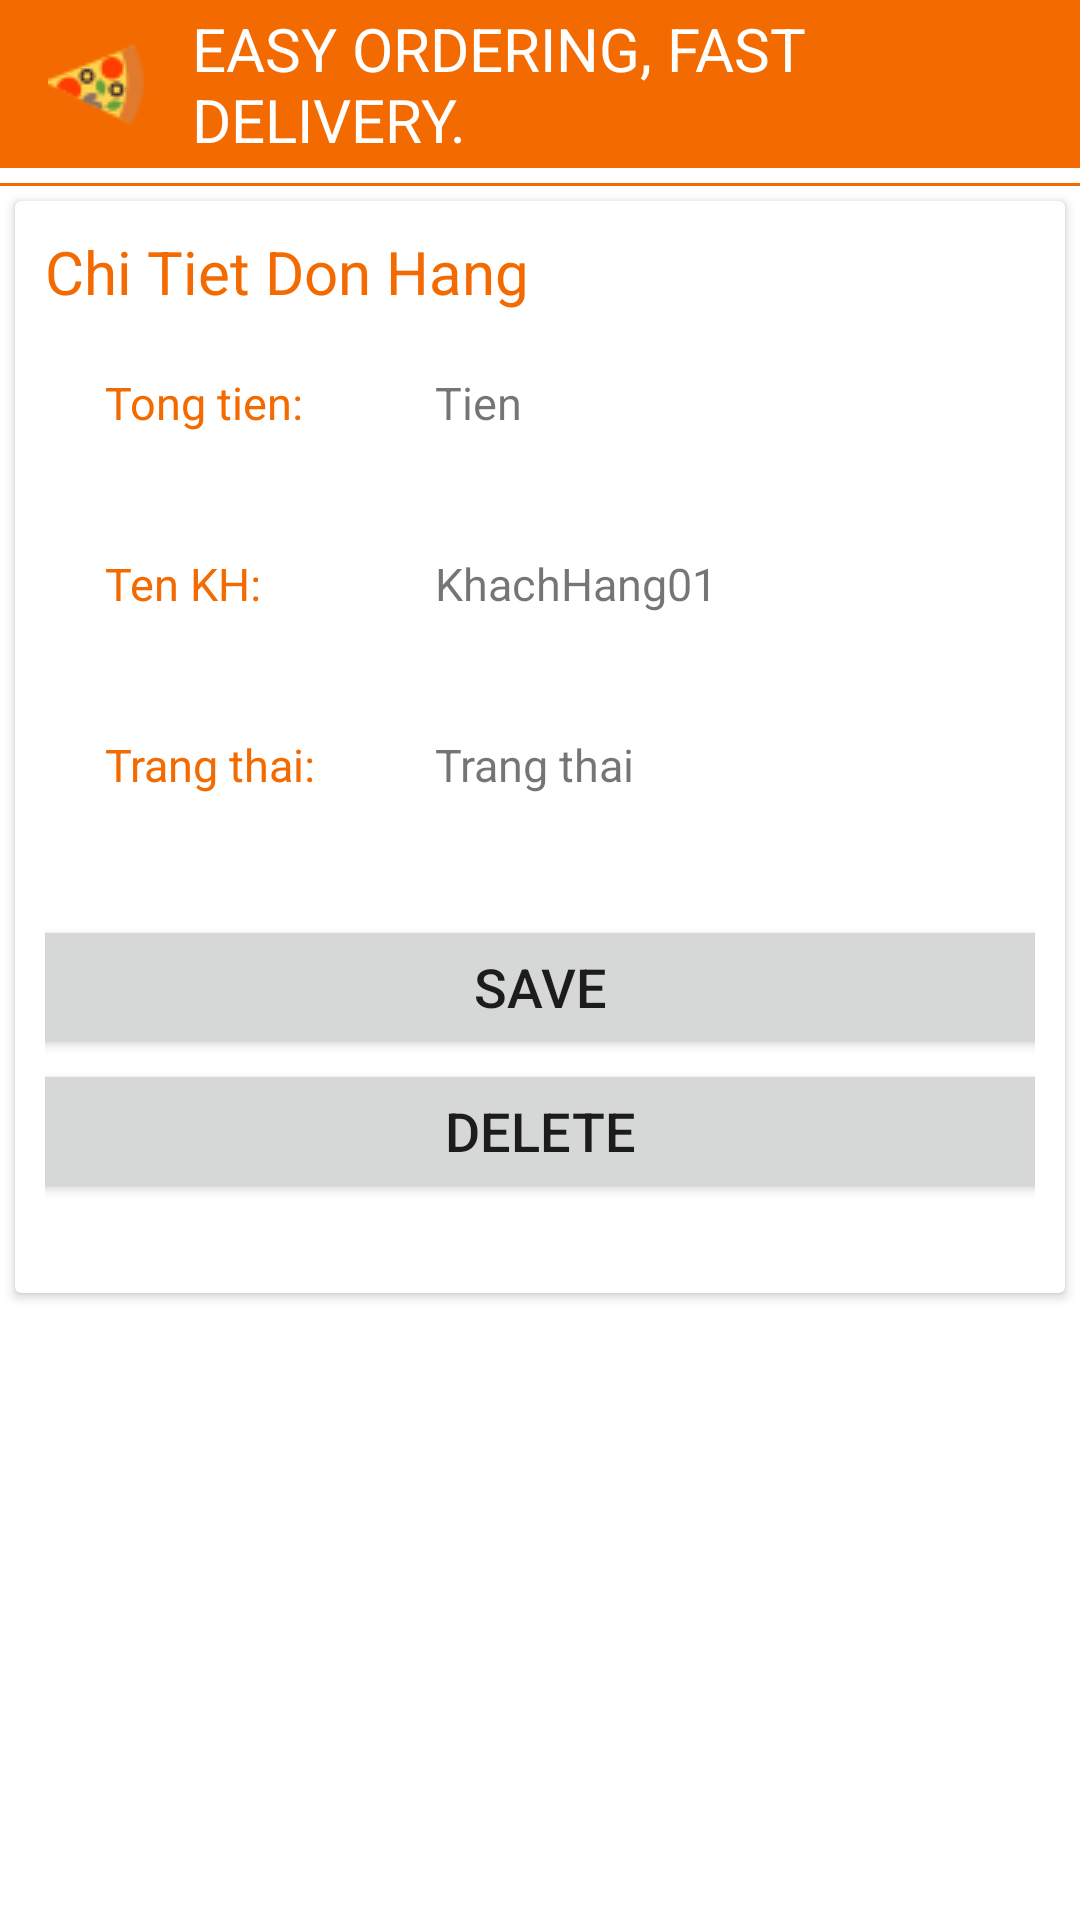

Write the Android layout XML for this screen, with the resource values it uses.
<!-- AndroidManifest.xml: application theme Theme.FoodSellingApp -->
<!-- res/layout/fragment_user__order.xml -->
<?xml version="1.0" encoding="utf-8"?>
<LinearLayout xmlns:android="http://schemas.android.com/apk/res/android"
    xmlns:tools="http://schemas.android.com/tools"
    android:layout_width="match_parent"
    android:layout_height="match_parent"
    android:orientation="vertical"
    tools:context=".User_OrderFragment">
<LinearLayout
    android:layout_width="match_parent"
    android:layout_height="match_parent"
    android:orientation="vertical">
  <include layout="@layout/custom_toolbar"/>
<ScrollView
    android:layout_width="match_parent"
    android:layout_height="match_parent">
  <LinearLayout
      android:layout_width="match_parent"
      android:layout_height="match_parent"
    android:orientation="vertical">
    <androidx.recyclerview.widget.RecyclerView
        android:layout_marginTop="5dp"
        android:layout_width="match_parent"
        android:id="@+id/listOrder"
        tools:listitem="@layout/list_user_donhang"
        android:layout_height="wrap_content"/>
    <View
        android:layout_width="match_parent"
        android:layout_height="1dp"
      android:background="@color/camDam"/>
    <androidx.cardview.widget.CardView
        android:layout_margin="5dp"
        android:layout_width="match_parent"
        android:layout_height="wrap_content"
        >
      <LinearLayout
          android:padding="10dp"
          android:layout_width="wrap_content"
          android:layout_height="wrap_content"
        android:orientation="vertical">
      <TextView
          android:layout_width="wrap_content"
          android:layout_height="wrap_content"
        android:text="Chi Tiet Don Hang"
        android:textSize="20sp"
        android:textColor="@color/camDam"/>
        <LinearLayout
            android:layout_margin="20dp"
            android:layout_width="410dp"
            android:layout_height="wrap_content"
          android:orientation="horizontal">

          <TextView

              android:layout_width="100dp"
              android:layout_height="match_parent"
              android:text="Tong tien:"
              android:textColor="@color/camDam"
              android:textSize="15sp" />
          <TextView
              android:id="@+id/txtTongDH"
              android:layout_marginLeft="10dp"
              android:layout_width="200dp"
              android:layout_height="wrap_content"
              android:text="Tien"
              android:textSize="15sp"
              />
        </LinearLayout>
        <LinearLayout
            android:layout_margin="20dp"
            android:layout_width="410dp"
            android:layout_height="wrap_content"
          android:orientation="horizontal">
          <TextView
              android:layout_width="100dp"
              android:layout_height="wrap_content"
              android:text="Ten KH:"
              android:textSize="15sp"
              android:textColor="@color/camDam"/>
          <TextView
              android:id="@+id/txtTenKHDH"
              android:layout_marginLeft="10dp"
              android:layout_width="200dp"
              android:layout_height="wrap_content"
              android:text="KhachHang01"
              android:textSize="15sp"
              />
        </LinearLayout>
        <LinearLayout
            android:layout_margin="20dp"
            android:layout_width="410dp"
            android:layout_height="wrap_content"
          android:orientation="horizontal">
          <TextView

              android:layout_width="100dp"
              android:layout_height="wrap_content"
              android:text="Trang thai:"
              android:textSize="15sp"
              android:textColor="@color/camDam"/>
          <TextView
              android:id="@+id/txtTrangThai"
              android:layout_marginLeft="10dp"
              android:layout_width="200dp"
              android:layout_height="wrap_content"
              android:text="Trang thai"
              android:textSize="15sp"
              />
        </LinearLayout>
        <LinearLayout
            android:layout_gravity="center"
            android:layout_margin="20dp"
            android:layout_width="410dp"
            android:layout_height="wrap_content"
          android:orientation="vertical">
          <Button
              android:id="@+id/btnSaveDH"
              android:layout_width="match_parent"
              android:layout_height="wrap_content"
            android:text="Save"
            android:textSize="18sp"
            android:textAlignment="center"/>
          <Button
              android:id="@+id/btnDeleteDH"
              android:layout_width="match_parent"
              android:layout_height="wrap_content"
            android:text="Delete"
            android:textSize="18sp"
            android:textAlignment="center"/>
        </LinearLayout>

      </LinearLayout>
    </androidx.cardview.widget.CardView>
  </LinearLayout>
</ScrollView>
</LinearLayout>
</LinearLayout>
<!-- res/layout/custom_toolbar.xml (included above) -->
<?xml version="1.0" encoding="utf-8"?>
<androidx.appcompat.widget.Toolbar xmlns:android="http://schemas.android.com/apk/res/android"
    android:layout_width="match_parent"
    android:layout_height="?actionBarSize"
    android:id="@+id/custom_toolbar"
    style="@style/ThemeOverlay.AppCompat.Dark.ActionBar"
    android:background="@color/camDam"
    >
<ImageView
    android:id="@+id/btnbacktoolbar"
    android:layout_width="wrap_content"
    android:layout_height="wrap_content"
    android:src="@drawable/ic_back"/>
    <TextView
        android:layout_width="wrap_content"
        android:layout_height="wrap_content"
        android:textSize="20sp"
        android:textColor="@color/white"
        android:text="Easy ordering, fast delivery."
        android:textAllCaps="true"
        android:textStyle="normal"
        android:paddingLeft="8dp"
        />
</androidx.appcompat.widget.Toolbar>
<!-- res/layout/list_user_donhang.xml (included above) -->
<?xml version="1.0" encoding="utf-8"?>
<LinearLayout xmlns:android="http://schemas.android.com/apk/res/android"
    android:layout_width="390dp"
    android:layout_height="wrap_content"
    android:layout_margin="10dp"
    android:orientation="horizontal"
    android:paddingLeft="20dp"
    android:paddingTop="10dp"
    android:paddingRight="20dp"
    android:paddingBottom="10dp">

    <TextView
        android:id="@+id/dhSL"
        android:layout_width="80dp"
        android:layout_height="wrap_content"
        android:text="1X"
        android:textColor="@color/camDam"
        android:textSize="15sp" />

    <TextView
        android:id="@+id/dhTenMon"
        android:layout_width="110dp"
        android:layout_height="wrap_content"
        android:text="Ten mon"
        android:textSize="15sp" />

    <TextView
        android:id="@+id/dhGia"
        android:layout_width="98dp"
        android:layout_height="wrap_content"
        android:text="Gia"
        android:layout_marginLeft="10dp"
        android:textSize="15dp" />





</LinearLayout>
<!-- resources referenced by this layout -->
<resources>
  <color name="cam">#FFA45B</color>
  <color name="camDam">#F36A00</color>
  <color name="white">#FFFFFFFF</color>
  <!-- drawable ic_back: png bitmap (drawable, 1227 bytes) -->
  <style name="Theme.FoodSellingApp" parent="Theme.MaterialComponents.DayNight.NoActionBar">
          
           <item name="colorPrimary">@color/camDam</item>
      </style>
</resources>
